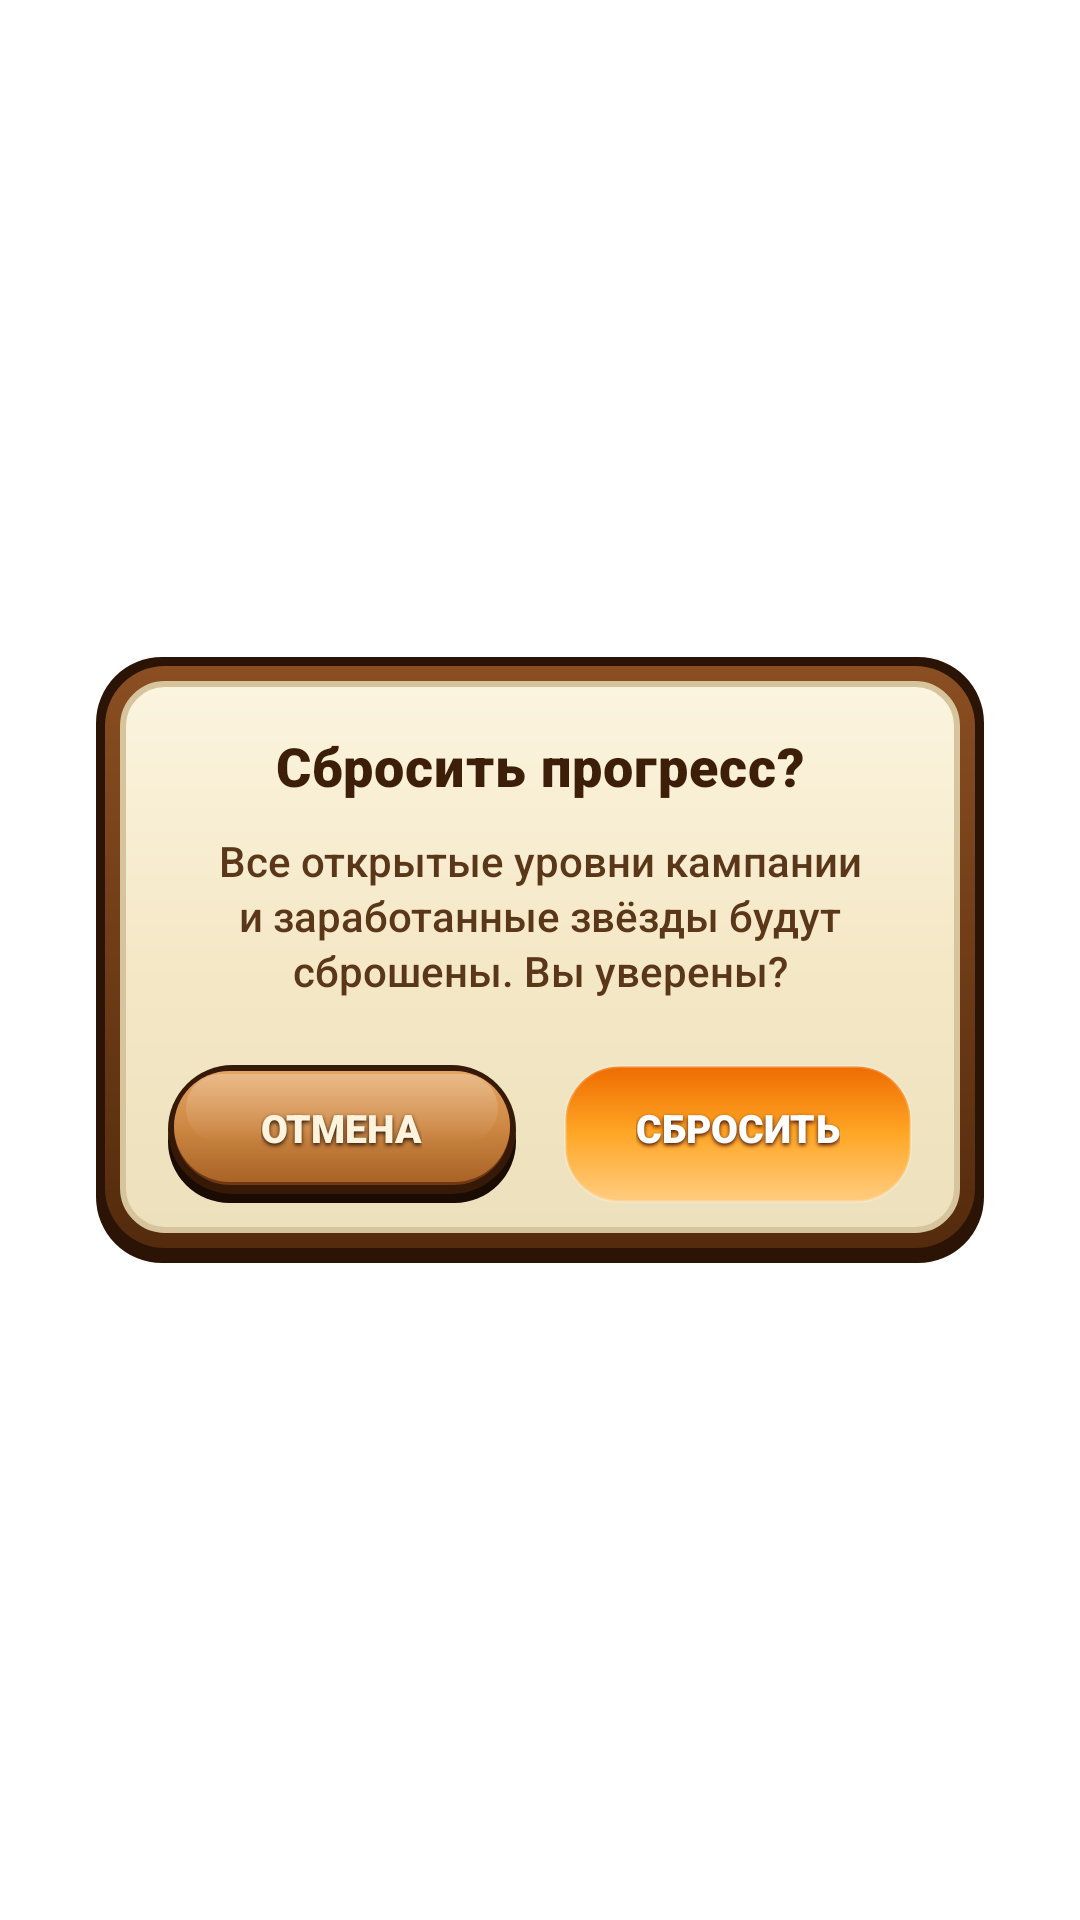

Layout XML and referenced resources for this Android screen:
<!-- AndroidManifest.xml: application theme Theme.MyApplication -->
<!-- res/layout/dialog_confirm.xml -->
<?xml version="1.0" encoding="utf-8"?>
<FrameLayout xmlns:android="http://schemas.android.com/apk/res/android"
    android:id="@+id/dialog_dim_overlay"
    android:layout_width="match_parent"
    android:layout_height="match_parent"
    android:background="@android:color/transparent">

    
    <LinearLayout
        android:id="@+id/dialog_frame"
        android:layout_width="match_parent"
        android:layout_height="wrap_content"
        android:layout_gravity="center"
        android:layout_marginStart="32dp"
        android:layout_marginEnd="32dp"
        android:background="@drawable/bg_parchment_dialog"
        android:orientation="vertical"
        android:gravity="center_horizontal"
        android:paddingStart="24dp"
        android:paddingEnd="24dp"
        android:paddingTop="24dp"
        android:paddingBottom="20dp">

        <TextView
            android:id="@+id/tv_confirm_title"
            android:layout_width="match_parent"
            android:layout_height="wrap_content"
            android:gravity="center"
            android:fontFamily="sans-serif-black"
            android:text="Сбросить прогресс?"
            android:textColor="#3D1E08"
            android:textSize="18sp"
            android:letterSpacing="0.02" />

        <TextView
            android:id="@+id/tv_confirm_message"
            android:layout_width="match_parent"
            android:layout_height="wrap_content"
            android:layout_marginTop="10dp"
            android:gravity="center"
            android:fontFamily="sans-serif-medium"
            android:text="Все открытые уровни кампании и заработанные звёзды будут сброшены. Вы уверены?"
            android:textColor="#5A3719"
            android:textSize="14sp"
            android:lineSpacingExtra="2dp" />

        <LinearLayout
            android:layout_width="match_parent"
            android:layout_height="wrap_content"
            android:layout_marginTop="22dp"
            android:orientation="horizontal">

            <FrameLayout
                android:id="@+id/btn_confirm_cancel"
                android:layout_width="0dp"
                android:layout_height="46dp"
                android:layout_weight="1"
                android:layout_marginEnd="8dp"
                android:background="@drawable/bg_btn_wood_card"
                android:clickable="true"
                android:focusable="true">

                <TextView
                    android:layout_width="wrap_content"
                    android:layout_height="wrap_content"
                    android:layout_gravity="center"
                    android:layout_marginBottom="2dp"
                    android:fontFamily="sans-serif-black"
                    android:text="ОТМЕНА"
                    android:textColor="#FFF3DE"
                    android:textSize="13sp"
                    android:shadowColor="#281305"
                    android:shadowDx="0"
                    android:shadowDy="2"
                    android:shadowRadius="3" />
            </FrameLayout>

            <FrameLayout
                android:id="@+id/btn_confirm_ok"
                android:layout_width="0dp"
                android:layout_height="46dp"
                android:layout_weight="1"
                android:layout_marginStart="8dp"
                android:background="@drawable/bg_btn_tertiary"
                android:clickable="true"
                android:focusable="true">

                <TextView
                    android:layout_width="wrap_content"
                    android:layout_height="wrap_content"
                    android:layout_gravity="center"
                    android:layout_marginBottom="2dp"
                    android:fontFamily="sans-serif-black"
                    android:text="СБРОСИТЬ"
                    android:textColor="#FFFFFF"
                    android:textSize="13sp"
                    android:shadowColor="#420A0A"
                    android:shadowDx="0"
                    android:shadowDy="2"
                    android:shadowRadius="3" />
            </FrameLayout>
        </LinearLayout>

    </LinearLayout>
</FrameLayout>
<!-- resources referenced by this layout -->
<resources>
  <!-- drawable bg_btn_tertiary (drawable) -->
  <?xml version="1.0" encoding="utf-8"?>
  <shape xmlns:android="http://schemas.android.com/apk/res/android"
      android:shape="rectangle">
      <gradient
          android:angle="90"
          android:startColor="@color/btn_tertiary_top"
          android:centerColor="@color/btn_tertiary_base"
          android:endColor="@color/btn_tertiary_dark" />
      <corners android:radius="18dp" />
      <stroke android:width="1dp" android:color="#33FFFFFF" />
  </shape>
  <!-- drawable bg_btn_wood_card: vector/xml drawable (drawable, 3074 chars, omitted) -->
  <!-- drawable bg_parchment_dialog (drawable) -->
  <?xml version="1.0" encoding="utf-8"?>
  <layer-list xmlns:android="http://schemas.android.com/apk/res/android">
      
      <item>
          <shape android:shape="rectangle">
              <corners android:radius="22dp" />
              <solid android:color="#2B1406" />
          </shape>
      </item>
      
      <item android:top="3dp" android:bottom="5dp" android:left="3dp" android:right="3dp">
          <shape android:shape="rectangle">
              <corners android:radius="20dp" />
              <gradient
                  android:angle="270"
                  android:startColor="#8A4E21"
                  android:endColor="#542B0D" />
          </shape>
      </item>
      
      <item android:top="8dp" android:bottom="10dp" android:left="8dp" android:right="8dp">
          <shape android:shape="rectangle">
              <corners android:radius="14dp" />
              <gradient
                  android:angle="270"
                  android:startColor="#FBF4DF"
                  android:centerColor="#F5E8C7"
                  android:endColor="#EDE0BC" />
              <stroke android:width="2dp" android:color="#D6C49C" />
          </shape>
      </item>
  </layer-list>
  <style name="Theme.MyApplication" parent="Theme.MaterialComponents.DayNight.NoActionBar">
          
          <item name="colorPrimary">@color/btn_primary_base</item>
          <item name="colorPrimaryVariant">@color/btn_primary_dark</item>
          <item name="colorOnPrimary">@color/white</item>
          
          <item name="colorSecondary">@color/wood_post_base</item>
          <item name="colorSecondaryVariant">@color/wood_post_dark</item>
          <item name="colorOnSecondary">@color/white</item>
          
          <item name="android:statusBarColor">@android:color/transparent</item>
          <item name="android:navigationBarColor">@android:color/transparent</item>
          <item name="android:windowLightStatusBar">false</item>
          <item name="android:windowFullscreen">false</item>
          <item name="android:windowContentTransitions">true</item>
      </style>
  <color name="btn_tertiary_top">#FFCC80</color>
  <color name="btn_tertiary_base">#FFA726</color>
  <color name="btn_tertiary_dark">#EF6C00</color>
  <color name="btn_primary_base">#4CAF50</color>
  <color name="btn_primary_dark">#2E7D32</color>
  <color name="white">#FFFFFFFF</color>
  <color name="wood_post_base">#8C5A2E</color>
  <color name="wood_post_dark">#6B4423</color>
</resources>
